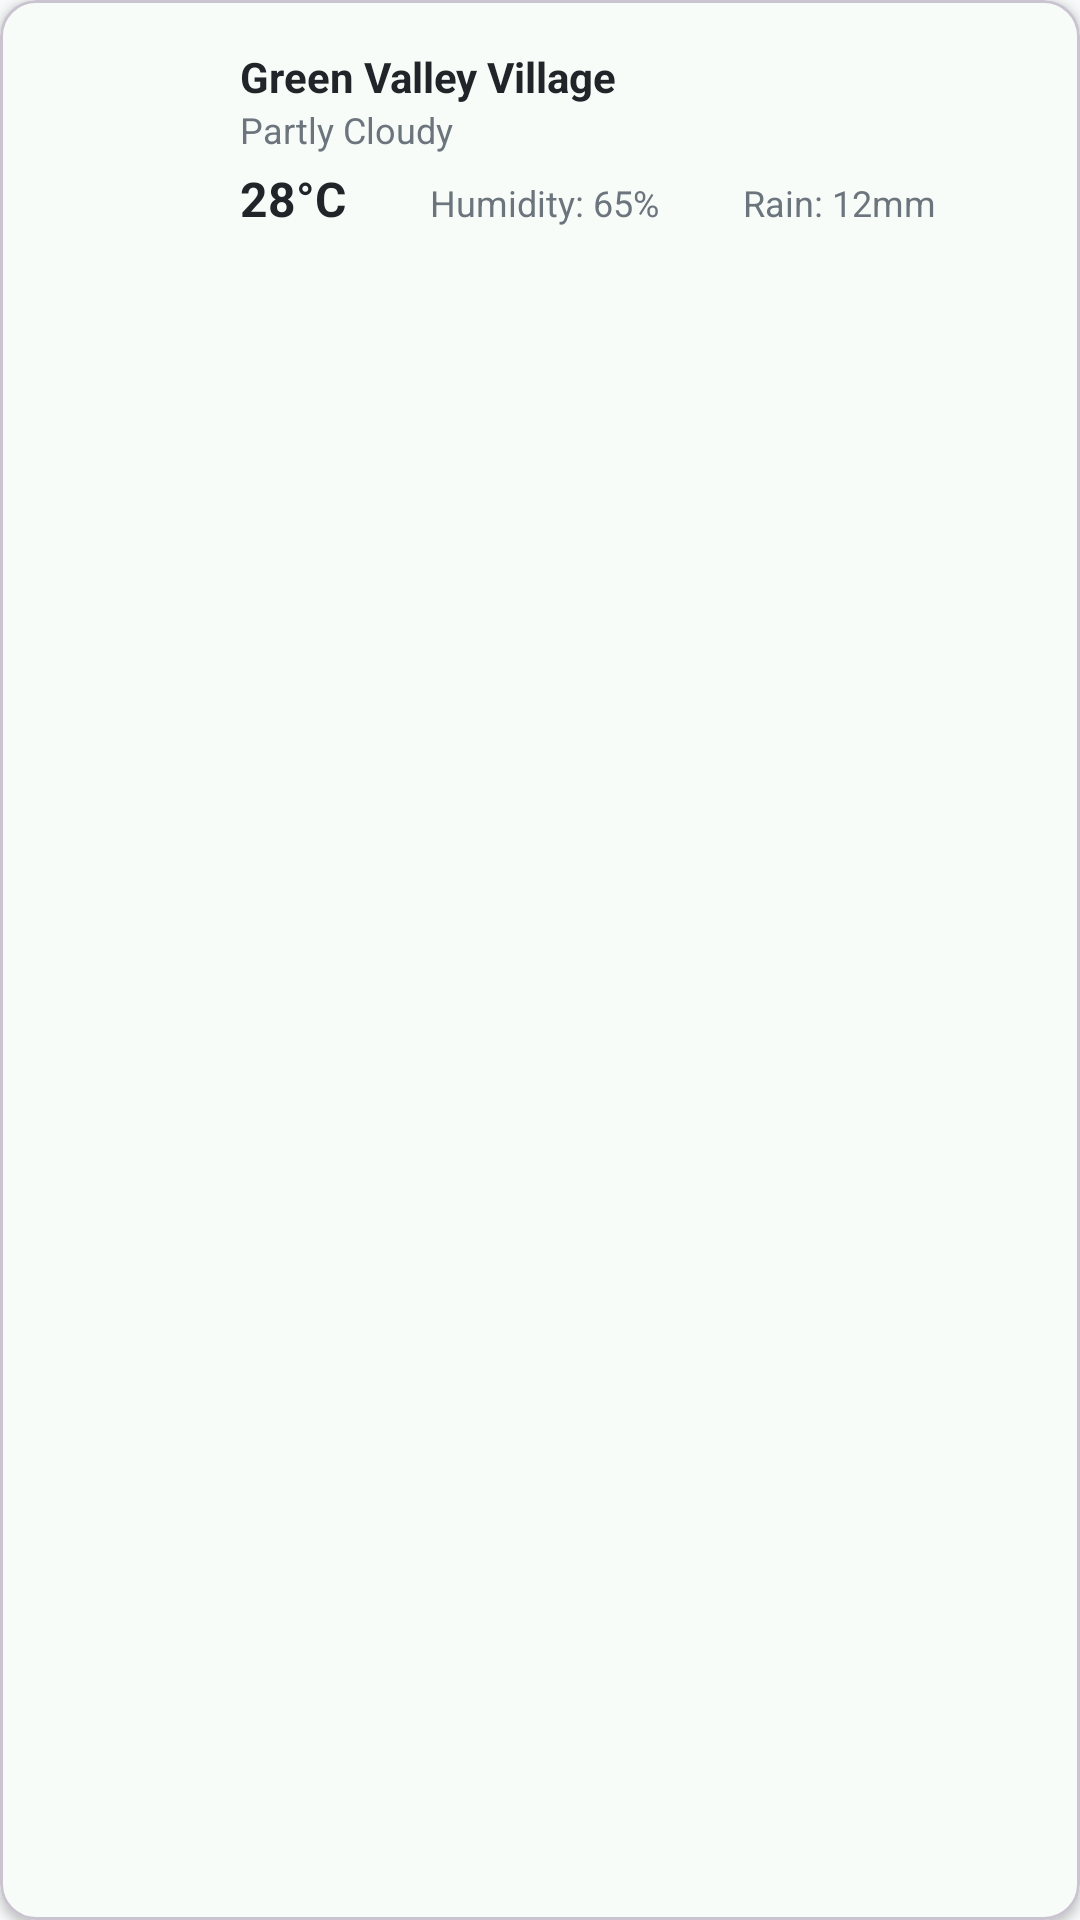

Layout XML and referenced resources for this Android screen:
<!-- AndroidManifest.xml: application theme Theme.EcoGeoGuard -->
<!-- res/layout/widget_weather.xml -->
<?xml version="1.0" encoding="utf-8"?>
<com.google.android.material.card.MaterialCardView
    xmlns:android="http://schemas.android.com/apk/res/android"
    xmlns:app="http://schemas.android.com/apk/res-auto"
    android:layout_width="match_parent"
    android:layout_height="wrap_content"
    app:cardCornerRadius="12dp"
    app:cardElevation="2dp"
    app:cardBackgroundColor="@color/cardBgLight"
    android:layout_marginBottom="16dp">

    <LinearLayout
        android:layout_width="match_parent"
        android:layout_height="wrap_content"
        android:orientation="horizontal"
        android:padding="16dp">

        
        <ImageView
            android:id="@+id/ivWeatherIcon"
            android:layout_width="48dp"
            android:layout_height="48dp"
            android:src="@drawable/ic_partly_cloud"
            app:tint="@color/primaryGreen"
            android:layout_marginEnd="16dp"/>

        
        <LinearLayout
            android:layout_width="0dp"
            android:layout_height="wrap_content"
            android:layout_weight="1"
            android:orientation="vertical">

            <TextView
                android:id="@+id/tvLocation"
                android:layout_width="wrap_content"
                android:layout_height="wrap_content"
                android:text="Green Valley Village"
                android:textSize="14sp"
                android:textColor="@color/textPrimary"
                android:textStyle="bold"/>

            <TextView
                android:id="@+id/tvCondition"
                android:layout_width="wrap_content"
                android:layout_height="wrap_content"
                android:text="Partly Cloudy"
                android:textSize="12sp"
                android:textColor="@color/textSecondary"
                android:layout_marginBottom="4dp"/>

            
            <LinearLayout
                android:layout_width="match_parent"
                android:layout_height="wrap_content"
                android:orientation="horizontal">

                <TextView
                    android:id="@+id/tvTemperature"
                    android:layout_width="wrap_content"
                    android:layout_height="wrap_content"
                    android:text="28°C"
                    android:textSize="16sp"
                    android:textColor="@color/textPrimary"
                    android:textStyle="bold"/>

                
                <View
                    android:layout_width="0dp"
                    android:layout_height="0dp"
                    android:layout_weight="1"/>

                <TextView
                    android:id="@+id/tvHumidity"
                    android:layout_width="wrap_content"
                    android:layout_height="wrap_content"
                    android:text="Humidity: 65%"
                    android:textSize="12sp"
                    android:textColor="@color/textSecondary"/>

                
                <View
                    android:layout_width="0dp"
                    android:layout_height="0dp"
                    android:layout_weight="1"/>

                <TextView
                    android:id="@+id/tvRainfall"
                    android:layout_width="wrap_content"
                    android:layout_height="wrap_content"
                    android:text="Rain: 12mm"
                    android:textSize="12sp"
                    android:textColor="@color/textSecondary"/>
            </LinearLayout>


        </LinearLayout>

        
        <ImageButton
            android:id="@+id/btnRefreshWeather"
            android:layout_width="32dp"
            android:layout_height="32dp"
            android:src="@drawable/ic_refresh"
            android:background="?selectableItemBackgroundBorderless"
            app:tint="@color/primaryGreen"/>

    </LinearLayout>

</com.google.android.material.card.MaterialCardView>
<!-- resources referenced by this layout -->
<resources>
  <color name="cardBgLight">#F8FCF8</color>
  <color name="primaryGreen">#0D6F3D</color>
  <color name="textPrimary">#212529</color>
  <color name="textSecondary">#6C757D</color>
  <style name="Theme.EcoGeoGuard" parent="Theme.Material3.Light.NoActionBar">
          <item name="colorPrimary">@color/primaryGreen</item>
          <item name="colorSecondary">@color/secondaryGreen</item>
          <item name="android:statusBarColor">@color/primaryGreen</item>
          <item name="android:windowBackground">@color/bgLight</item>
      </style>
  <color name="secondaryGreen">#2E7D32</color>
  <color name="bgLight">#F8F9FA</color>
</resources>
